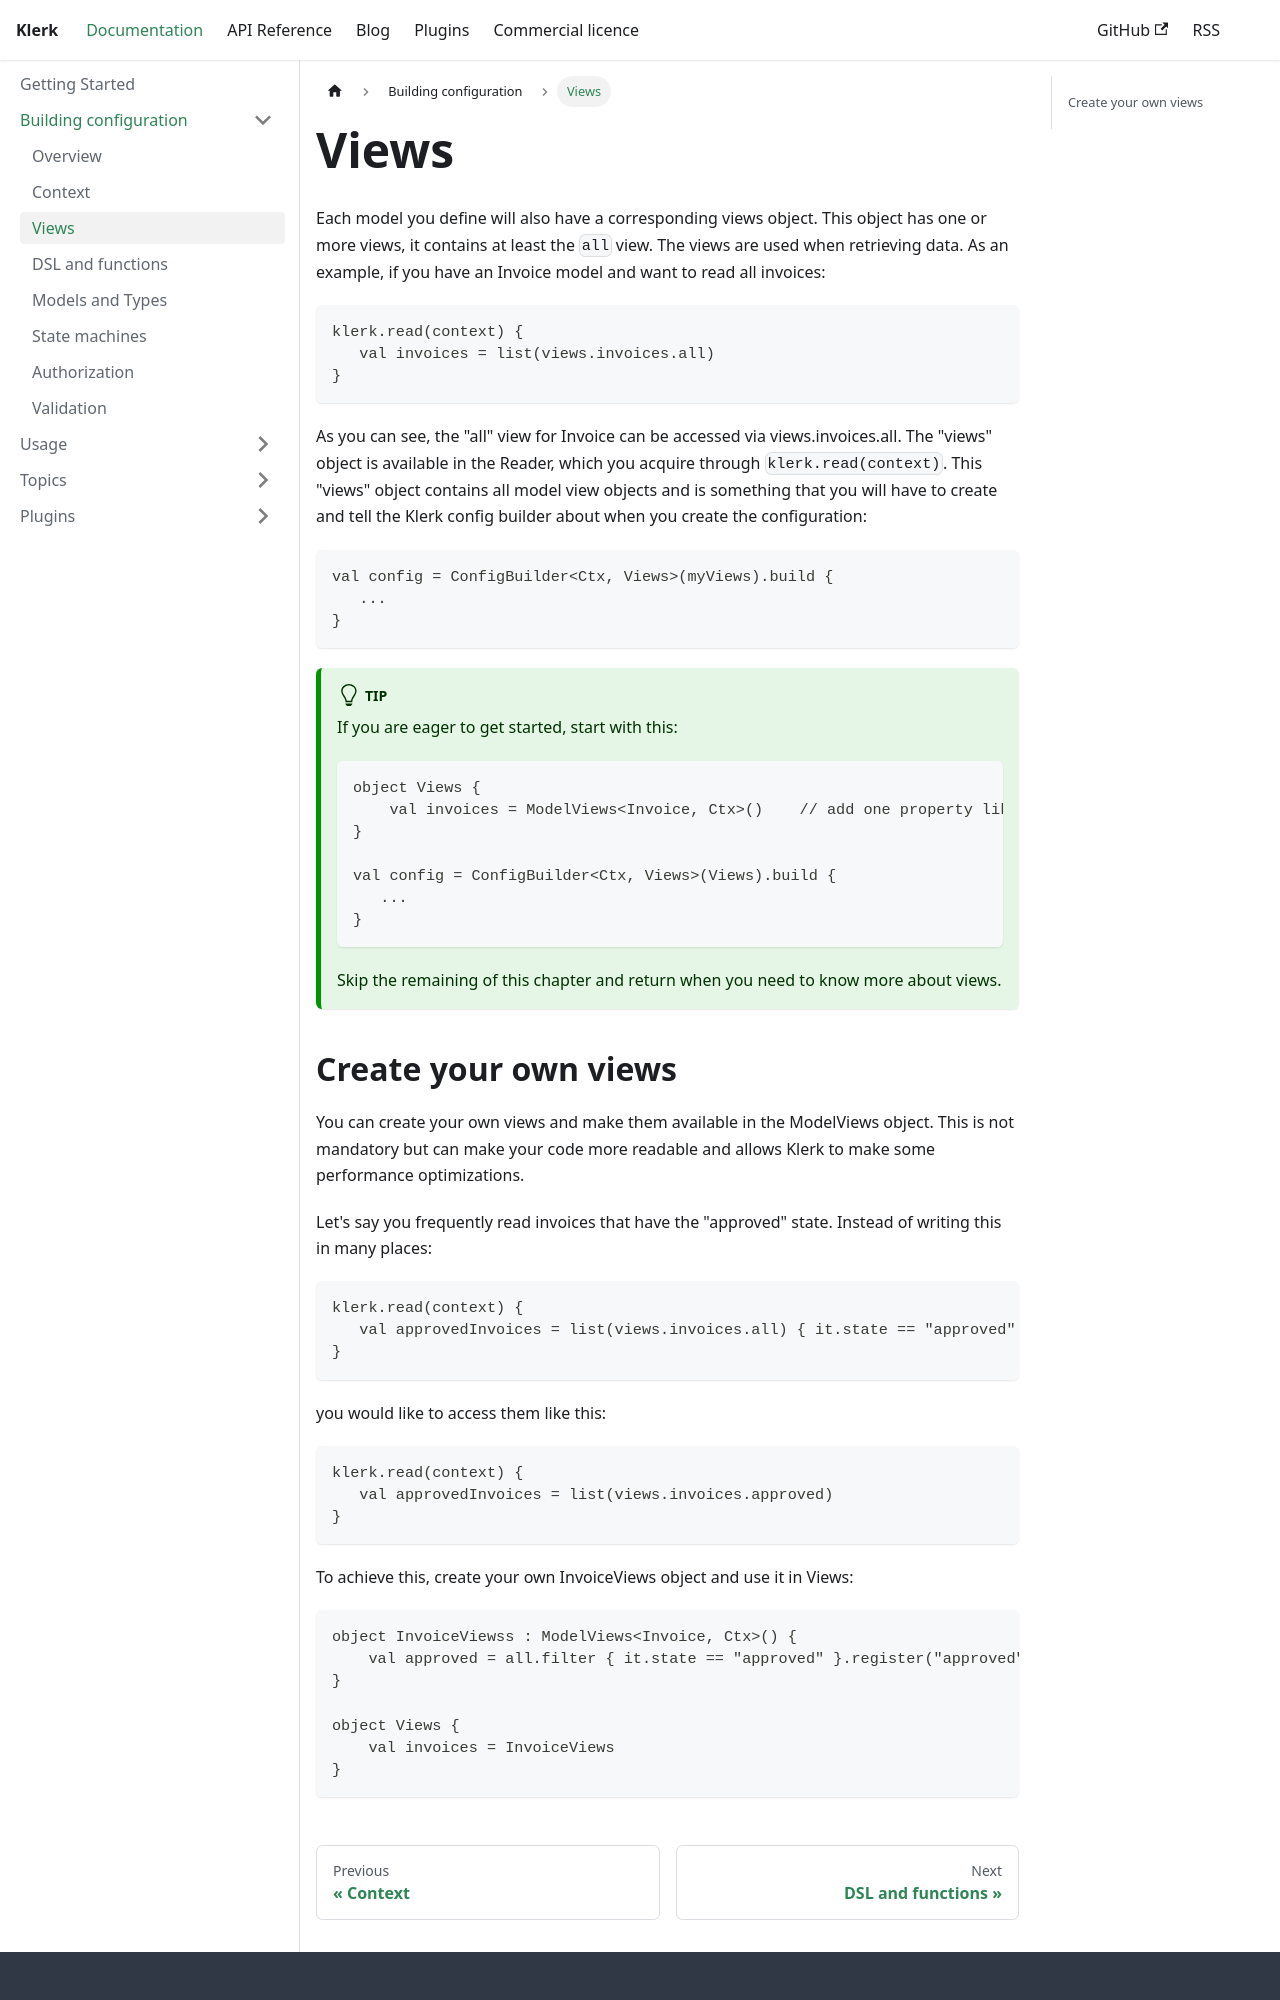

repository: klerk-framework/website · page: docs/building-config/views.html · generator: docusaurus

---
sidebar_position: 3
---
# Views

Each model you define will also have a corresponding views object. This object has one or more views, it
contains at least the `all` view. The views are used when retrieving data. As an example, if you have
an Invoice model and want to read all invoices:
```
klerk.read(context) { 
   val invoices = list(views.invoices.all) 
}
```

As you can see, the "all" view for Invoice can be accessed via views.invoices.all. The "views" object is available
in the Reader, which you acquire through `klerk.read(context)`. This "views" object contains all model view objects
and is something that you will have to create and tell the Klerk config builder about when you create the configuration:
```
val config = ConfigBuilder<Ctx, Views>(myViews).build {
   ...
}
```

:::tip
If you are eager to get started, start with this:
```
object Views {
    val invoices = ModelViews<Invoice, Ctx>()    // add one property like this for each model you have
}

val config = ConfigBuilder<Ctx, Views>(Views).build {
   ...
}
```
Skip the remaining of this chapter and return when you need to know more about views.
:::
